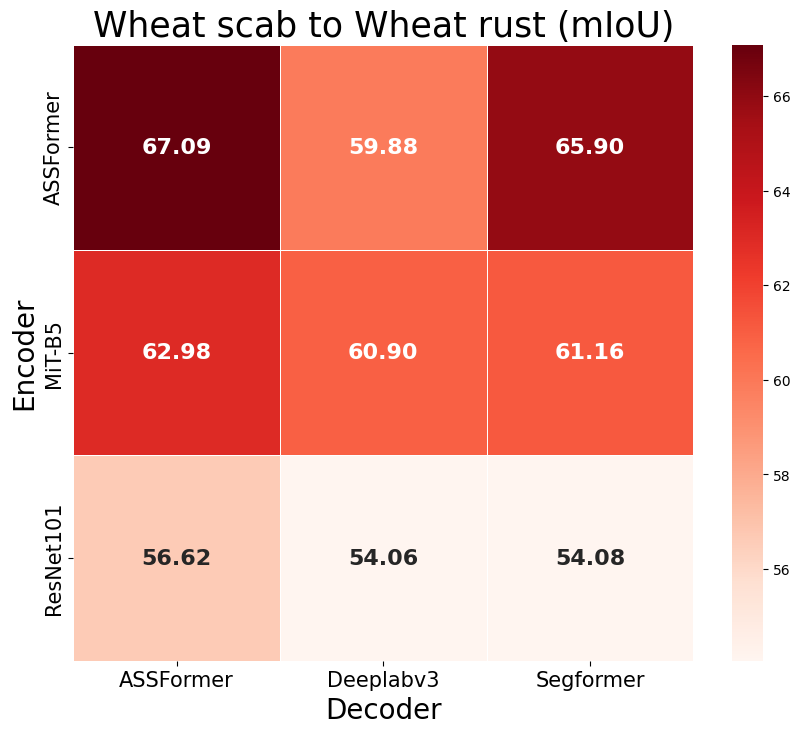

Generate this figure with matplotlib:
import seaborn as sns
import matplotlib.pyplot as plt
import pandas as pd
# 绘制 赤霉病 到 锈病病 的 UDA 性能对比图

# 示例数据
data = {
    'Encoder': ['ResNet101', 'ResNet101', 'ResNet101', 'MiT-B5',    'MiT-B5',    'MiT-B5',    'ASSFormer', 'ASSFormer', 'ASSFormer'],
    'Decoder': ['Deeplabv3', 'Segformer', 'ASSFormer', 'Deeplabv3', 'Segformer', 'ASSFormer', 'Deeplabv3', 'Segformer', 'ASSFormer'],
    'UDA (mIoU)': [54.06,     54.08,      56.62,        60.90,        61.16,        62.98,       59.88,       65.90,      67.09]
}
df = pd.DataFrame(data)

# 转换数据为适合热力图的格式
heatmap_data = pd.pivot_table(df, values='UDA (mIoU)', index='Encoder', columns='Decoder')

# 设置中文字体和英文字体
plt.rcParams['font.sans-serif'] = ['Heiti TC']  # 设置中文字体为宋体
plt.rcParams['font.family'] = ['Times New Roman']  # 设置英文字体为Times New Roman

# 绘制热力图
plt.figure(figsize=(10, 8))  # 设置图形的大小
sns.heatmap(heatmap_data, annot=True, fmt='.2f', cmap='Reds', linewidths=.5, 
            annot_kws={"ha": "center", "va": "center", "fontsize": 16, "fontweight": "bold"})

# 设置轴标题字体
plt.xticks(fontsize=15)
plt.yticks(fontsize=15)

# # 设置图例
# cbar = plt.colorbar()
# cbar.set_label('mIoU', fontsize=15)

# 显示图形
plt.title('Wheat scab to Wheat rust (mIoU)', fontsize=25)
plt.xlabel('Decoder', fontsize=20)
plt.ylabel('Encoder', fontsize=20)
plt.savefig('UDA-s2r.png')
